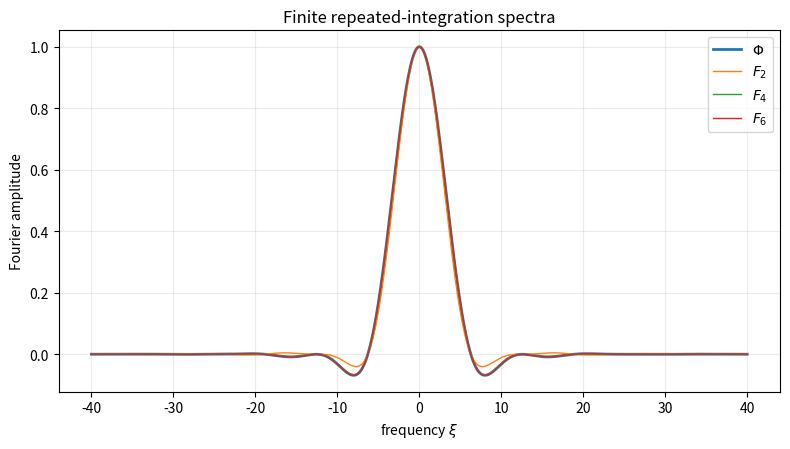
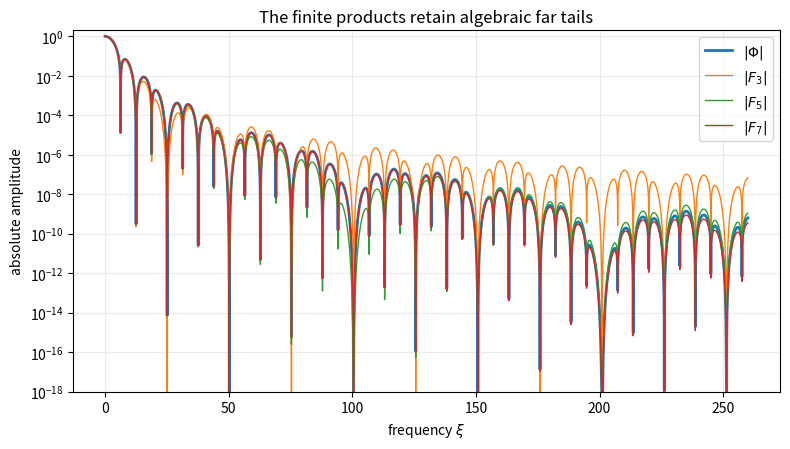
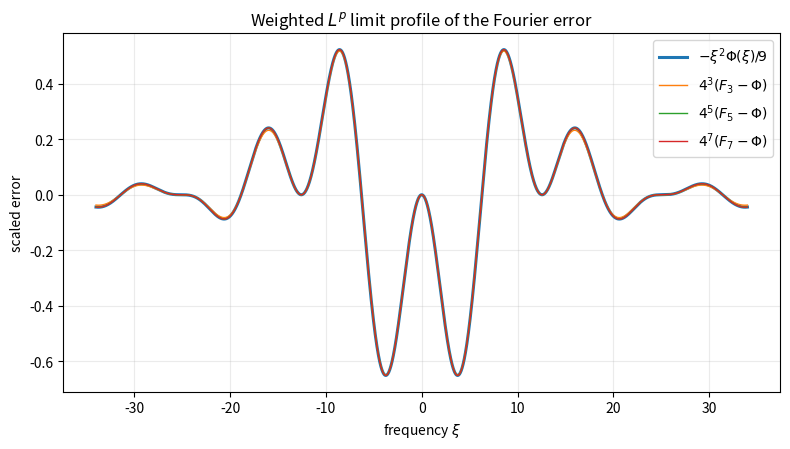
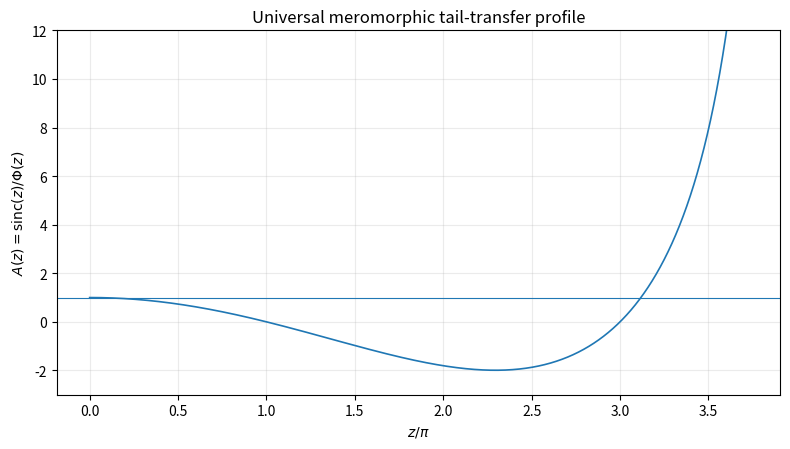
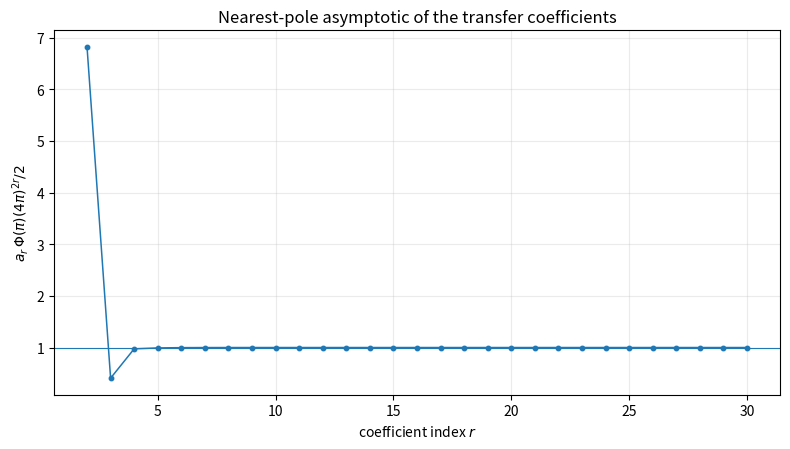
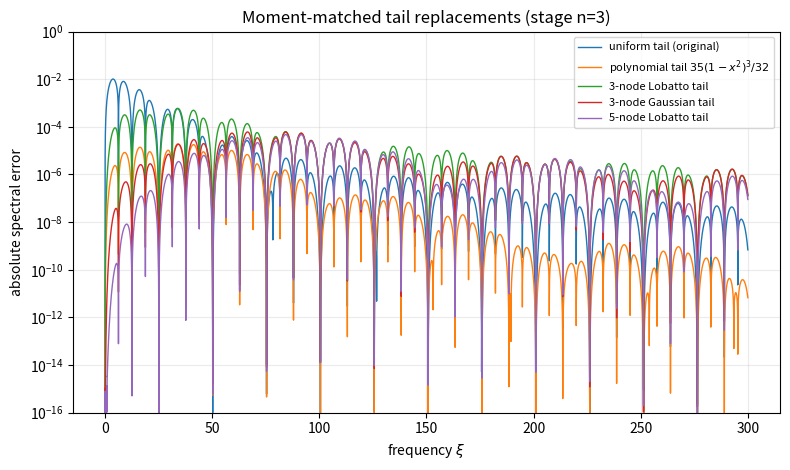

The script that saved these images, in order:
#!/usr/bin/env python3
"""Numerical and symbolic experiments for finite Rvachev-up splines.

The repeated-integration approximant f_n has Fourier transform

    F_n(xi) = [prod_{k=1}^n sinc(xi / 2^k)] sinc(xi / 2^n),

where sinc(z) = sin(z)/z.  The limiting Rvachev up-function has Fourier
transform

    Phi(xi) = prod_{k=1}^infinity sinc(xi / 2^k).

This program validates the exact transfer identity

    F_n(xi) = Phi(xi) A(xi / 2^n),  A(z) = sinc(z)/Phi(z),

computes exact Taylor coefficients of A from the Bernoulli-number logarithm,
checks the pole-dominated coefficient asymptotic, estimates Fourier L^p error
constants, and tests several accelerated tail replacements.

The script is deliberately self-contained and uses only NumPy, SciPy, SymPy,
mpmath, and Matplotlib.  It writes figures, CSV tables, and a JSON summary to
an output directory.  The integrations are split at the common zero lattice
2*pi*Z; this is slower than an FFT-based estimate but considerably easier to
audit numerically.

Usage:
    python fourier_piecewise_experiments.py --output-dir figures_and_data

The default calculations use ordinary double precision except for very small
high-order surrogate errors, where mpmath is used at 100 decimal digits.
"""

from __future__ import annotations

import argparse
import csv
import json
import math
from pathlib import Path
from typing import Callable, Iterable

import matplotlib.pyplot as plt
import mpmath as mp
import numpy as np
import sympy as sp
from scipy.integrate import quad
from scipy.optimize import minimize_scalar
from scipy.special import spherical_jn
from numpy.polynomial.legendre import leggauss

PI = math.pi


def sinc_np(x: np.ndarray | float) -> np.ndarray:
    """Unnormalized sinc sin(x)/x, vectorized through numpy.sinc."""
    return np.sinc(np.asarray(x, dtype=float) / PI)


def phi_np(x: np.ndarray | float, factors: int = 70) -> np.ndarray:
    """Finite-precision evaluation of Phi by a safely overlong product.

    For real x in the ranges used below, 70 factors make the uncomputed tail
    much smaller than IEEE double precision.  At exact zeros, floating-point
    argument reduction may leave tiny residuals; plots and integrals do not
    rely on those residual values.
    """
    arr = np.asarray(x, dtype=float)
    value = np.ones_like(arr)
    for k in range(1, factors + 1):
        value *= np.sinc(arr / (PI * (2.0**k)))
    return value


def head_spectrum_np(x: np.ndarray | float, n: int) -> np.ndarray:
    """Fourier transform of the n-box head convolution."""
    arr = np.asarray(x, dtype=float)
    value = np.ones_like(arr)
    for k in range(1, n + 1):
        value *= np.sinc(arr / (PI * (2.0**k)))
    return value


def finite_spectrum_np(x: np.ndarray | float, n: int) -> np.ndarray:
    """Fourier transform F_n of the repeated-integration spline."""
    arr = np.asarray(x, dtype=float)
    return head_spectrum_np(arr, n) * np.sinc(arr / (PI * (2.0**n)))


def transfer_np(z: np.ndarray | float) -> np.ndarray:
    """Meromorphic transfer function A(z)=sinc(z)/Phi(z).

    This direct quotient is used only away from zeros of Phi.  The exact
    report treats removable points and poles analytically.
    """
    arr = np.asarray(z, dtype=float)
    return sinc_np(arr) / phi_np(arr)


def transfer_coefficients(max_order: int) -> tuple[list[sp.Rational], list[sp.Rational]]:
    """Return exact coefficients ell_r and a_r.

    With w=z^2,

        log A(z) = sum_{r>=1} ell_r w^r,
        A(z)     = sum_{r>=0} a_r w^r.

    The logarithmic coefficients are the Bernoulli formula already implicit
    in the finite-stage tail comparison.  Exponentiation is performed by the
    exact recurrence

        r a_r = sum_{k=1}^r k ell_k a_{r-k}.
    """
    ell: list[sp.Rational] = [sp.Rational(0)]
    for r in range(1, max_order + 1):
        bernoulli_abs = abs(sp.bernoulli(2 * r))
        coefficient = (
            -sp.Rational(2) ** (2 * r - 1)
            * bernoulli_abs
            / (r * sp.factorial(2 * r))
            * sp.Rational(4**r - 2, 4**r - 1)
        )
        ell.append(sp.factor(coefficient))

    a: list[sp.Rational] = [sp.Rational(1)]
    for r in range(1, max_order + 1):
        coefficient = sum(k * ell[k] * a[r - k] for k in range(1, r + 1)) / r
        a.append(sp.factor(coefficient))
    return ell, a


def phi_mp(x: mp.mpf, digits: int = 100) -> mp.mpf:
    """High-precision Phi evaluation for cancellation-sensitive checks."""
    mp.mp.dps = digits
    x = mp.mpf(x)
    value = mp.mpf(1)
    for k in range(1, 500):
        y = x / (mp.mpf(2) ** k)
        value *= mp.mpf(1) if y == 0 else mp.sin(y) / y
        if abs(y) < mp.mpf(10) ** (-(digits - 15)):
            break
    return value


def head_spectrum_mp(x: mp.mpf, n: int) -> mp.mpf:
    value = mp.mpf(1)
    for k in range(1, n + 1):
        y = x / (mp.mpf(2) ** k)
        value *= mp.mpf(1) if y == 0 else mp.sin(y) / y
    return value


def zero_multiplicity_finite(n: int, m: int) -> int:
    """Order of the zero of F_n at xi=2*pi*m, for m != 0."""
    if m == 0:
        raise ValueError("m must be nonzero")
    v = 0
    q = abs(m)
    while q % 2 == 0:
        q //= 2
        v += 1
    return min(n, v + 1) + (1 if v >= n - 1 else 0)


def zero_multiplicity_limit(m: int) -> int:
    """Order of the zero of Phi at xi=2*pi*m."""
    if m == 0:
        raise ValueError("m must be nonzero")
    v = 0
    q = abs(m)
    while q % 2 == 0:
        q //= 2
        v += 1
    return v + 1


def maximize_on_lobes(function: Callable[[float], float], lobes: int) -> tuple[float, float, int]:
    """Maximize a nonnegative function separately on 2*pi lobes."""
    best_x = 0.0
    best_value = -1.0
    best_lobe = 0
    for m in range(lobes):
        left = 2.0 * PI * m
        right = 2.0 * PI * (m + 1)
        result = minimize_scalar(
            lambda x: -function(float(x)),
            bounds=(left + 1.0e-10, right - 1.0e-10),
            method="bounded",
            options={"xatol": 1.0e-12},
        )
        value = -float(result.fun)
        if value > best_value:
            best_x = float(result.x)
            best_value = value
            best_lobe = m
    return best_x, best_value, best_lobe


def integrate_lobes(function: Callable[[float], float], lobes: int) -> float:
    """Integrate a nonnegative/effectively nonnegative function on [0,2*pi*lobes]."""
    total = 0.0
    for m in range(lobes):
        left = 2.0 * PI * m
        right = 2.0 * PI * (m + 1)
        total += quad(
            function,
            left,
            right,
            epsabs=1.0e-13,
            epsrel=2.0e-10,
            limit=160,
        )[0]
    return total




def integrate_lobes_fixed(
    function: Callable[[np.ndarray], np.ndarray],
    lobes: int,
    nodes_per_lobe: int = 40,
) -> float:
    """Fast composite Gauss-Legendre integration over 2*pi lobes.

    The integrands in this report are smooth inside each common-zero interval.
    A fixed rule therefore converges rapidly and avoids thousands of expensive
    adaptive scalar calls.  Forty nodes per lobe reproduce the independently
    checked adaptive values to the digits printed in the report.
    """
    nodes, weights = leggauss(nodes_per_lobe)
    lobe_indices = np.arange(lobes, dtype=float)[:, None]
    midpoints = 2.0 * PI * (lobe_indices + 0.5)
    half_width = PI
    x = midpoints + half_width * nodes[None, :]
    values = np.asarray(function(x), dtype=float)
    return float(half_width * np.sum(values * weights[None, :]))

def qhat_uniform(z: np.ndarray | float) -> np.ndarray:
    return sinc_np(z)


def qhat_variance_box(z: np.ndarray | float) -> np.ndarray:
    """Uniform[-1/sqrt(3),1/sqrt(3)], matching Var(up)=1/9."""
    return sinc_np(np.asarray(z, dtype=float) / math.sqrt(3.0))


def qhat_lobatto3(z: np.ndarray | float) -> np.ndarray:
    """Three-node endpoint-preserving Lobatto rule for the up law."""
    arr = np.asarray(z, dtype=float)
    return 8.0 / 9.0 + np.cos(arr) / 9.0


def qhat_gauss3(z: np.ndarray | float) -> np.ndarray:
    """Three-node Gaussian rule, exact through polynomial degree five."""
    arr = np.asarray(z, dtype=float)
    a = math.sqrt(19.0 / 75.0)
    total_side_mass = 25.0 / 57.0
    return 1.0 - total_side_mass + total_side_mass * np.cos(a * arr)


def qhat_lobatto5(z: np.ndarray | float) -> np.ndarray:
    """Five-node up-Gauss-Lobatto rule, exact through degree seven.

    The weights below are total symmetric-pair masses; each endpoint or
    interior nonzero node receives half of the corresponding total mass.
    """
    arr = np.asarray(z, dtype=float)
    a = math.sqrt(683.0 / 3087.0)
    endpoint_total = 619.0 / 135225.0
    interior_total = 4941258.0 / 10262075.0
    center = 78976.0 / 153675.0
    return center + interior_total * np.cos(a * arr) + endpoint_total * np.cos(arr)


def qhat_beta3(z: np.ndarray | float) -> np.ndarray:
    """Fourier transform of q(x)=35/32*(1-x^2)^3 on [-1,1].

    The identity qhat(z)=105*j_3(z)/z^3 uses the spherical Bessel function.
    A short series is used near zero to avoid a 0/0 cancellation.
    """
    arr = np.asarray(z, dtype=float)
    result = np.empty_like(arr)
    small = np.abs(arr) < 1.0e-4
    z2 = arr[small] ** 2
    # Moments are E[X^2]=1/9, E[X^4]=1/33, E[X^6]=5/429.
    result[small] = 1.0 - z2 / 18.0 + z2**2 / (24.0 * 33.0) - 5.0 * z2**3 / (720.0 * 429.0)
    nonsmall = ~small
    result[nonsmall] = 105.0 * spherical_jn(3, arr[nonsmall]) / (arr[nonsmall] ** 3)
    return result


SURROGATES: dict[str, Callable[[np.ndarray | float], np.ndarray]] = {
    "uniform": qhat_uniform,
    "variance_box": qhat_variance_box,
    "lobatto3": qhat_lobatto3,
    "gauss3": qhat_gauss3,
    "lobatto5": qhat_lobatto5,
    "beta3": qhat_beta3,
}


def surrogate_spectrum_np(x: np.ndarray | float, n: int, kind: str) -> np.ndarray:
    arr = np.asarray(x, dtype=float)
    return head_spectrum_np(arr, n) * SURROGATES[kind](arr / (2.0**n))


def save_csv(path: Path, fieldnames: Iterable[str], rows: Iterable[dict[str, object]]) -> None:
    with path.open("w", newline="", encoding="utf-8") as stream:
        writer = csv.DictWriter(stream, fieldnames=list(fieldnames))
        writer.writeheader()
        writer.writerows(rows)


def make_figures(output: Path, coefficients: list[sp.Rational], phi_pi: float) -> None:
    """Generate the report figures in both PDF and PNG formats."""
    # 1. Signed finite spectra on the first few lobes.
    x = np.linspace(-40.0, 40.0, 16001)
    plt.figure(figsize=(8.0, 4.6))
    plt.plot(x, phi_np(x), linewidth=2.0, label=r"$\Phi$")
    for n in (2, 4, 6):
        plt.plot(x, finite_spectrum_np(x, n), linewidth=1.0, label=rf"$F_{{{n}}}$")
    plt.xlabel(r"frequency $\xi$")
    plt.ylabel("Fourier amplitude")
    plt.title("Finite repeated-integration spectra")
    plt.legend()
    plt.grid(True, alpha=0.25)
    plt.tight_layout()
    for suffix in ("pdf", "png"):
        plt.savefig(output / f"finite_spectra.{suffix}", dpi=220)
    plt.close()

    # 2. Absolute spectra over a wider range, exposing the finite algebraic tails.
    x = np.linspace(0.0, 260.0, 30001)
    floor = 1.0e-18
    plt.figure(figsize=(8.0, 4.6))
    plt.semilogy(x, np.maximum(np.abs(phi_np(x)), floor), linewidth=2.0, label=r"$|\Phi|$")
    for n in (3, 5, 7):
        plt.semilogy(
            x,
            np.maximum(np.abs(finite_spectrum_np(x, n)), floor),
            linewidth=1.0,
            label=rf"$|F_{{{n}}}|$",
        )
    plt.xlabel(r"frequency $\xi$")
    plt.ylabel("absolute amplitude")
    plt.title("The finite products retain algebraic far tails")
    plt.ylim(floor, 2.0)
    plt.legend()
    plt.grid(True, alpha=0.25)
    plt.tight_layout()
    for suffix in ("pdf", "png"):
        plt.savefig(output / f"finite_spectra_log.{suffix}", dpi=220)
    plt.close()

    # 3. Universal scaled leading error.
    x = np.linspace(-34.0, 34.0, 18001)
    limit_profile = -(x**2) * phi_np(x) / 9.0
    plt.figure(figsize=(8.0, 4.6))
    plt.plot(x, limit_profile, linewidth=2.2, label=r"$-\xi^2\Phi(\xi)/9$")
    for n in (3, 5, 7):
        scaled = (4.0**n) * (finite_spectrum_np(x, n) - phi_np(x))
        plt.plot(x, scaled, linewidth=1.0, label=rf"$4^{{{n}}}(F_{{{n}}}-\Phi)$")
    plt.xlabel(r"frequency $\xi$")
    plt.ylabel("scaled error")
    plt.title(r"Weighted $L^p$ limit profile of the Fourier error")
    plt.legend()
    plt.grid(True, alpha=0.25)
    plt.tight_layout()
    for suffix in ("pdf", "png"):
        plt.savefig(output / f"scaled_fourier_error.{suffix}", dpi=220)
    plt.close()

    # 4. Transfer function on the first meromorphic cell.  Values too close to
    # the removable zero of Phi at 2*pi are masked to avoid floating division.
    z = np.linspace(0.0, 3.96 * PI, 24000)
    denominator = phi_np(z)
    A = np.divide(sinc_np(z), denominator, out=np.full_like(z, np.nan), where=np.abs(denominator) > 1.0e-9)
    A[np.abs(A) > 20.0] = np.nan
    plt.figure(figsize=(8.0, 4.6))
    plt.plot(z / PI, A, linewidth=1.2)
    plt.axhline(1.0, linewidth=0.8)
    plt.xlabel(r"$z/\pi$")
    plt.ylabel(r"$A(z)=\operatorname{sinc}(z)/\Phi(z)$")
    plt.title("Universal meromorphic tail-transfer profile")
    plt.ylim(-3.0, 12.0)
    plt.grid(True, alpha=0.25)
    plt.tight_layout()
    for suffix in ("pdf", "png"):
        plt.savefig(output / f"transfer_profile.{suffix}", dpi=220)
    plt.close()

    # 5. Darboux coefficient asymptotic from the nearest poles at +/-4*pi.
    orders = np.arange(2, len(coefficients), dtype=int)
    asymptotic = np.array([2.0 / (phi_pi * (4.0 * PI) ** (2 * int(r))) for r in orders])
    exact = np.array([float(coefficients[int(r)]) for r in orders])
    ratio = exact / asymptotic
    plt.figure(figsize=(8.0, 4.6))
    plt.plot(orders, ratio, marker="o", markersize=3.2, linewidth=1.1)
    plt.axhline(1.0, linewidth=0.8)
    plt.xlabel(r"coefficient index $r$")
    plt.ylabel(r"$a_r\,\Phi(\pi)(4\pi)^{2r}/2$")
    plt.title("Nearest-pole asymptotic of the transfer coefficients")
    plt.grid(True, alpha=0.25)
    plt.tight_layout()
    for suffix in ("pdf", "png"):
        plt.savefig(output / f"coefficient_asymptotic.{suffix}", dpi=220)
    plt.close()

    # 6. Comparison of original and accelerated tail surrogates at n=3.
    x = np.linspace(0.0, 300.0, 36001)
    plt.figure(figsize=(8.0, 4.8))
    for kind, label in (
        ("uniform", "uniform tail (original)"),
        ("beta3", r"polynomial tail $35(1-x^2)^3/32$"),
        ("lobatto3", "3-node Lobatto tail"),
        ("gauss3", "3-node Gaussian tail"),
        ("lobatto5", "5-node Lobatto tail"),
    ):
        error = np.abs(surrogate_spectrum_np(x, 3, kind) - phi_np(x))
        plt.semilogy(x, np.maximum(error, 1.0e-16), linewidth=1.0, label=label)
    plt.xlabel(r"frequency $\xi$")
    plt.ylabel("absolute spectral error")
    plt.title("Moment-matched tail replacements (stage n=3)")
    plt.ylim(1.0e-16, 1.0)
    plt.legend(fontsize=8)
    plt.grid(True, alpha=0.25)
    plt.tight_layout()
    for suffix in ("pdf", "png"):
        plt.savefig(output / f"accelerated_surrogates.{suffix}", dpi=220)
    plt.close()


def main() -> None:
    parser = argparse.ArgumentParser(description=__doc__)
    parser.add_argument("--output-dir", type=Path, default=Path("experiment_output"))
    parser.add_argument("--coefficient-order", type=int, default=30)
    args = parser.parse_args()
    output = args.output_dir
    output.mkdir(parents=True, exist_ok=True)

    # Exact transfer coefficients and nearest-pole asymptotic.
    ell, coefficients = transfer_coefficients(args.coefficient_order)
    phi_pi_mp = phi_mp(mp.pi, digits=120)
    phi_pi = float(phi_pi_mp)
    coefficient_rows: list[dict[str, object]] = []
    for r, coefficient in enumerate(coefficients):
        if r == 0:
            asymptotic = float("nan")
            ratio = float("nan")
        else:
            asymptotic = 2.0 / (phi_pi * (4.0 * PI) ** (2 * r))
            ratio = float(coefficient) / asymptotic
        coefficient_rows.append(
            {
                "r": r,
                "a_r_exact": str(coefficient),
                "a_r_decimal": f"{float(coefficient):.18e}",
                "nearest_pole_asymptotic": "" if r == 0 else f"{asymptotic:.18e}",
                "ratio_to_asymptotic": "" if r == 0 else f"{ratio:.18e}",
                "log_coefficient_ell_r": "" if r == 0 else str(ell[r]),
            }
        )
    save_csv(
        output / "transfer_coefficients.csv",
        coefficient_rows[0].keys(),
        coefficient_rows,
    )

    # Leading weighted L^p constants.
    max_x, max_value, max_lobe = maximize_on_lobes(
        lambda x: x * x * abs(float(phi_np(x))), lobes=60
    )
    c_inf = max_value / 9.0
    # The absolute L^1 integral converges somewhat more slowly across lobes;
    # 700 lobes are used for the quoted digits.  L^2 is much faster.
    integral_l1_half = integrate_lobes_fixed(
        lambda x: x * x * np.abs(phi_np(x)), lobes=700, nodes_per_lobe=48
    )
    integral_l2_half = integrate_lobes_fixed(
        lambda x: (x**4) * phi_np(x) ** 2, lobes=260, nodes_per_lobe=40
    )
    c_1 = 2.0 * integral_l1_half / 9.0
    c_2 = math.sqrt(2.0 * integral_l2_half) / 9.0

    norm_rows: list[dict[str, object]] = []
    for n in range(3, 9):
        sup_x, sup_value, sup_lobe = maximize_on_lobes(
            lambda x, n=n: abs(float(finite_spectrum_np(x, n) - phi_np(x))),
            lobes=40,
        )
        l1_half = integrate_lobes_fixed(
            lambda x, n=n: np.abs(finite_spectrum_np(x, n) - phi_np(x)),
            lobes=420,
            nodes_per_lobe=48,
        )
        l2_half = integrate_lobes_fixed(
            lambda x, n=n: (finite_spectrum_np(x, n) - phi_np(x)) ** 2,
            lobes=260,
            nodes_per_lobe=40,
        )
        scale = 4.0**n
        norm_rows.append(
            {
                "n": n,
                "scaled_Linf": f"{scale * sup_value:.15g}",
                "Linf_maximizer_xi": f"{sup_x:.15g}",
                "Linf_lobe": sup_lobe,
                "scaled_L1": f"{scale * 2.0 * l1_half:.15g}",
                "scaled_L2": f"{scale * math.sqrt(2.0 * l2_half):.15g}",
                "limit_Linf": f"{c_inf:.15g}",
                "limit_L1": f"{c_1:.15g}",
                "limit_L2": f"{c_2:.15g}",
            }
        )
    save_csv(output / "fourier_norm_convergence.csv", norm_rows[0].keys(), norm_rows)

    # Exact moments of the up distribution through degree eight.
    kappa2 = sp.Rational(1, 9)
    kappa4 = -sp.Rational(2, 225)
    kappa6 = sp.Rational(16, 3969)
    kappa8 = -sp.Rational(16, 3825)
    mu2 = kappa2
    mu4 = sp.factor(kappa4 + 3 * kappa2**2)
    mu6 = sp.factor(kappa6 + 15 * kappa4 * kappa2 + 15 * kappa2**3)
    mu8 = sp.factor(
        kappa8
        + 28 * kappa6 * kappa2
        + 35 * kappa4**2
        + 210 * kappa4 * kappa2**2
        + 105 * kappa2**4
    )

    # Tail surrogate metadata.  "order" means the first nonzero z^(2M)
    # term in qhat(z)-Phi(z), hence convergence scale 4^(-M n).
    surrogate_rows = [
        {
            "name": "uniform_original",
            "support": "[-1,1]",
            "type": "uniform density",
            "matched_degree": 1,
            "first_power_2M": 2,
            "leading_characteristic_coefficient": "-1/9",
            "rate": "4^(-n)",
        },
        {
            "name": "variance_matched_box",
            "support": "[-1/sqrt(3),1/sqrt(3)]",
            "type": "uniform density",
            "matched_degree": 3,
            "first_power_2M": 4,
            "leading_characteristic_coefficient": "-1/4050",
            "rate": "16^(-n)",
        },
        {
            "name": "up_Lobatto_3",
            "support": "{-1,0,1}",
            "type": "positive atomic, endpoints included",
            "matched_degree": 3,
            "first_power_2M": 4,
            "leading_characteristic_coefficient": "7/2025",
            "rate": "16^(-n)",
        },
        {
            "name": "up_Gauss_3",
            "support": "{0,+/-sqrt(19/75)}",
            "type": "positive atomic",
            "matched_degree": 5,
            "first_power_2M": 6,
            "leading_characteristic_coefficient": "1238/334884375",
            "rate": "64^(-n)",
        },
        {
            "name": "up_Lobatto_5",
            "support": "{-1,0,1,+/-sqrt(683/3087)}",
            "type": "positive atomic, endpoints included",
            "matched_degree": 7,
            "first_power_2M": 8,
            "leading_characteristic_coefficient": "1006207/24604155961875",
            "rate": "256^(-n)",
        },
        {
            "name": "beta_polynomial_3",
            "support": "[-1,1]",
            "type": "density 35(1-x^2)^3/32",
            "matched_degree": 3,
            "first_power_2M": 4,
            "leading_characteristic_coefficient": "2/22275",
            "rate": "16^(-n)",
        },
    ]
    save_csv(output / "tail_surrogates.csv", surrogate_rows[0].keys(), surrogate_rows)

    # High-precision checks at the maximizers of the predicted limit profiles.
    weighted_maxima: dict[int, tuple[float, float, int]] = {}
    for power in (2, 4, 6, 8):
        weighted_maxima[power] = maximize_on_lobes(
            lambda x, power=power: (x**power) * abs(float(phi_np(x))),
            lobes=70,
        )

    mp.mp.dps = 120
    gauss3_a = mp.sqrt(mp.mpf(19) / 75)
    gauss3_side = mp.mpf(25) / 57
    lobatto5_a = mp.sqrt(mp.mpf(683) / 3087)
    lobatto5_endpoint = mp.mpf(619) / 135225
    lobatto5_interior = mp.mpf(4941258) / 10262075
    lobatto5_center = mp.mpf(78976) / 153675

    def qhat_mp(kind: str, z: mp.mpf) -> mp.mpf:
        if kind == "gauss3":
            return 1 - gauss3_side + gauss3_side * mp.cos(gauss3_a * z)
        if kind == "lobatto5":
            return (
                lobatto5_center
                + lobatto5_interior * mp.cos(lobatto5_a * z)
                + lobatto5_endpoint * mp.cos(z)
            )
        raise ValueError(kind)

    high_precision_rows: list[dict[str, object]] = []
    for kind, M, leading in (
        ("gauss3", 3, mp.mpf(1238) / 334884375),
        ("lobatto5", 4, mp.mpf(1006207) / 24604155961875),
    ):
        power = 2 * M
        x_star = mp.mpf(str(weighted_maxima[power][0]))
        predicted = abs(leading) * (x_star**power) * abs(phi_mp(x_star, digits=120))
        n_values = range(6, 12) if kind == "gauss3" else range(8, 15)
        for n in n_values:
            approximation = head_spectrum_mp(x_star, n) * qhat_mp(kind, x_star / (mp.mpf(2) ** n))
            error = approximation - phi_mp(x_star, digits=120)
            scaled = (mp.mpf(4) ** (M * n)) * abs(error)
            high_precision_rows.append(
                {
                    "surrogate": kind,
                    "M": M,
                    "n": n,
                    "xi_test": mp.nstr(x_star, 20),
                    "scaled_point_error": mp.nstr(scaled, 25),
                    "predicted_limit_at_xi_test": mp.nstr(predicted, 25),
                }
            )
    save_csv(
        output / "accelerated_surrogate_validation.csv",
        high_precision_rows[0].keys(),
        high_precision_rows,
    )

    # Zero-multiplicity table for a few representative n and valuations.
    zero_rows: list[dict[str, object]] = []
    for n in range(2, 8):
        for valuation in range(0, n + 5):
            m = 2**valuation
            finite_order = zero_multiplicity_finite(n, m)
            limit_order = zero_multiplicity_limit(m)
            zero_rows.append(
                {
                    "n": n,
                    "v2_m": valuation,
                    "finite_order": finite_order,
                    "limit_order": limit_order,
                    "defect_finite_minus_limit": finite_order - limit_order,
                }
            )
    save_csv(output / "zero_multiplicity_defects.csv", zero_rows[0].keys(), zero_rows)

    make_figures(output, coefficients, phi_pi)

    summary = {
        "phi_pi": mp.nstr(phi_pi_mp, 50),
        "nearest_pole_residue_at_4pi": mp.nstr(-4 * mp.pi / phi_pi_mp, 50),
        "leading_Linf_constant": c_inf,
        "leading_Linf_maximizer": max_x,
        "leading_Linf_lobe": max_lobe,
        "leading_L1_constant": c_1,
        "leading_L2_constant": c_2,
        "up_moments": {
            "mu2": str(mu2),
            "mu4": str(mu4),
            "mu6": str(mu6),
            "mu8": str(mu8),
        },
        "weighted_profile_maxima": {
            str(power): {
                "xi": value[0],
                "max_abs_xi_power_phi": value[1],
                "lobe": value[2],
            }
            for power, value in weighted_maxima.items()
        },
    }
    (output / "summary.json").write_text(json.dumps(summary, indent=2), encoding="utf-8")

    print(json.dumps(summary, indent=2))


if __name__ == "__main__":
    main()
